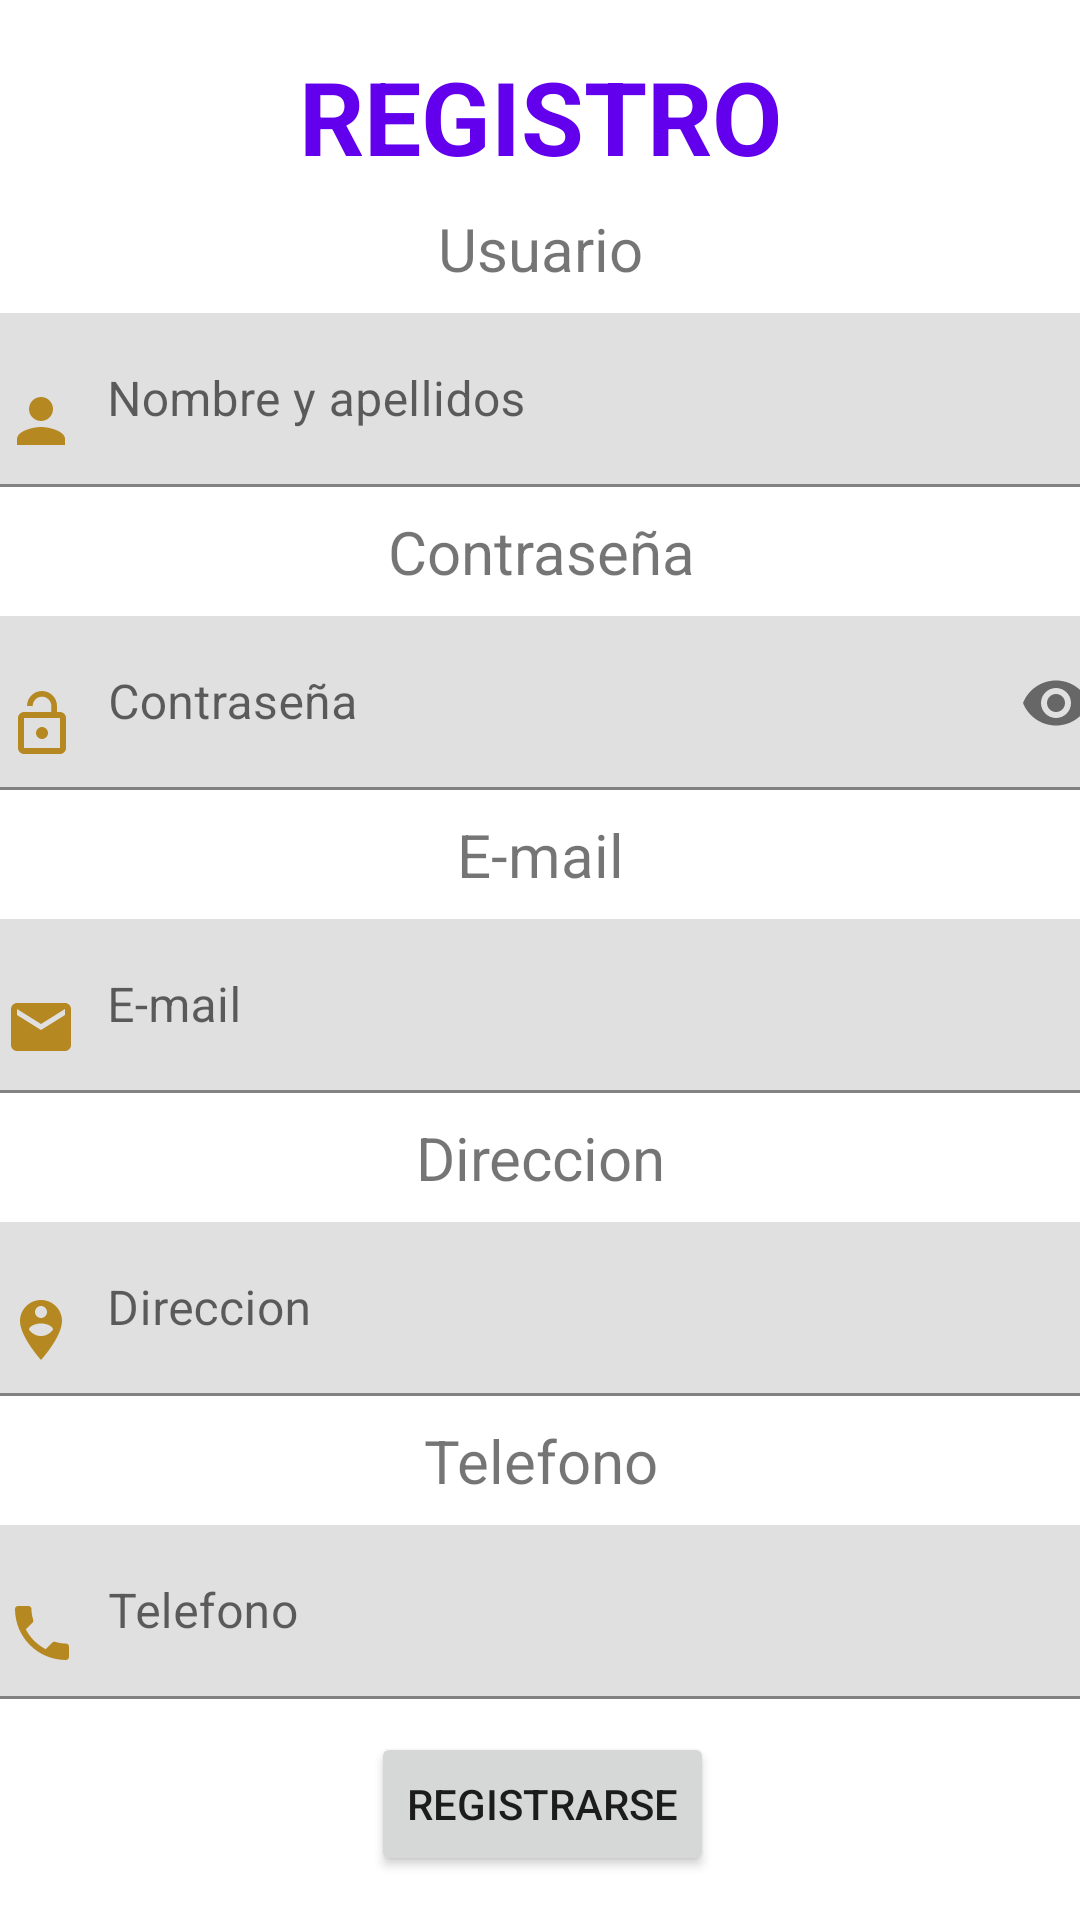

Here is an Android app screen rendered from its layout file. Give the layout XML and the strings, colors and styles it references.
<!-- AndroidManifest.xml: application theme Theme.VinaLopezAntonioProyectoPMDM -->
<!-- res/layout/registro.xml -->
<?xml version="1.0" encoding="utf-8"?>
<ScrollView
    xmlns:android="http://schemas.android.com/apk/res/android"
    xmlns:app="http://schemas.android.com/apk/res-auto"
    xmlns:tools="http://schemas.android.com/tools"
    android:layout_width="match_parent"
    android:layout_height="match_parent">
<androidx.constraintlayout.widget.ConstraintLayout
    android:layout_width="match_parent"
    android:layout_height="match_parent"
    tools:context=".activities.LoginActivity">

    <TextView
        android:id="@+id/textView2"
        android:layout_width="wrap_content"
        android:layout_height="wrap_content"
        android:layout_marginTop="16dp"
        android:text="REGISTRO"
        android:textColor="@color/purple_500"
        android:textSize="34sp"
        android:textStyle="bold"
        app:layout_constraintLeft_toLeftOf="parent"
        app:layout_constraintRight_toRightOf="parent"
        app:layout_constraintTop_toTopOf="parent" />

    <TextView
        android:id="@+id/textView"
        android:layout_width="wrap_content"
        android:layout_height="wrap_content"
        android:layout_marginTop="8dp"
        android:text="Usuario"
        android:textSize="20sp"
        app:layout_constraintEnd_toEndOf="@+id/textView2"
        app:layout_constraintStart_toStartOf="@+id/textView2"
        app:layout_constraintTop_toBottomOf="@+id/textView2" />

    <com.google.android.material.textfield.TextInputLayout
        android:id="@+id/textIUsuario"
        android:layout_width="390dp"
        android:layout_height="wrap_content"
        android:layout_marginStart="16dp"
        android:layout_marginTop="@dimen/margin_vertical_entre_editText"
        android:layout_marginEnd="16dp"
        app:layout_constraintEnd_toEndOf="@+id/textView"
        app:layout_constraintStart_toStartOf="@+id/textView"
        app:layout_constraintTop_toBottomOf="@+id/textView">

        <com.google.android.material.textfield.TextInputEditText
            android:id="@+id/inputUsuario"
            android:layout_width="match_parent"
            android:layout_height="wrap_content"
            android:drawableStart="@drawable/ic_baseline_person_24"
            android:drawablePadding="10dp"
            android:hint="@string/hint_introducir_nombre" />
    </com.google.android.material.textfield.TextInputLayout>

    <TextView
        android:id="@+id/textView3"
        android:layout_width="wrap_content"
        android:layout_height="wrap_content"
        android:layout_marginTop="@dimen/margin_vertical_entre_editText"
        android:text="Contraseña"
        android:textSize="20sp"
        app:layout_constraintEnd_toEndOf="@+id/textIUsuario"
        app:layout_constraintStart_toStartOf="@+id/textIUsuario"
        app:layout_constraintTop_toBottomOf="@+id/textIUsuario" />

    <com.google.android.material.textfield.TextInputLayout
        android:id="@+id/textIContrasena"
        android:layout_width="390dp"
        android:layout_height="wrap_content"
        android:layout_marginStart="16dp"
        android:layout_marginTop="@dimen/margin_vertical_entre_editText"
        android:layout_marginEnd="16dp"
        app:layout_constraintEnd_toEndOf="@+id/textView3"
        app:layout_constraintStart_toStartOf="@+id/textView3"
        app:layout_constraintTop_toBottomOf="@+id/textView3"
        app:passwordToggleEnabled="true">

        <com.google.android.material.textfield.TextInputEditText
            android:id="@+id/inputPass"
            android:layout_width="match_parent"
            android:layout_height="wrap_content"
            android:hint="Contraseña"
            android:drawableStart="@drawable/candadopass"
            android:drawablePadding="10dp"
            android:inputType="textPassword" />
    </com.google.android.material.textfield.TextInputLayout>

    <TextView
        android:id="@+id/textView4"
        android:layout_width="wrap_content"
        android:layout_height="wrap_content"
        android:layout_marginTop="@dimen/margin_vertical_entre_editText"
        android:text="E-mail"
        android:textSize="20sp"
        app:layout_constraintEnd_toEndOf="parent"
        app:layout_constraintStart_toStartOf="parent"
        app:layout_constraintTop_toBottomOf="@+id/textIContrasena" />

    <com.google.android.material.textfield.TextInputLayout
        android:id="@+id/textIMail"
        android:layout_width="390dp"
        android:layout_height="wrap_content"
        android:layout_marginStart="16dp"
        android:layout_marginTop="@dimen/margin_vertical_entre_editText"
        android:layout_marginEnd="16dp"
        app:layout_constraintEnd_toEndOf="@+id/textView4"
        app:layout_constraintStart_toStartOf="@+id/textView4"
        app:layout_constraintTop_toBottomOf="@+id/textView4">

        <com.google.android.material.textfield.TextInputEditText
            android:id="@+id/inputMail"
            android:layout_width="match_parent"
            android:layout_height="wrap_content"
            android:hint="E-mail"
            android:drawableStart="@drawable/mail"
            android:drawablePadding="10dp"
            android:inputType="textEmailAddress" />
    </com.google.android.material.textfield.TextInputLayout>

    <Button
        android:id="@+id/btRegistrarse"
        android:layout_width="wrap_content"
        android:layout_height="wrap_content"
        android:layout_marginTop="11dp"
        android:text="Registrarse"
        app:layout_constraintEnd_toEndOf="@+id/tITelefono"
        app:layout_constraintStart_toStartOf="@+id/tITelefono"
        app:layout_constraintTop_toBottomOf="@+id/tITelefono" />

    <TextView
        android:id="@+id/textView8"
        android:layout_width="wrap_content"
        android:layout_height="wrap_content"
        android:layout_marginTop="@dimen/margin_vertical_entre_editText"
        android:text="Direccion"
        android:textSize="20sp"
        app:layout_constraintEnd_toEndOf="@+id/textIMail"
        app:layout_constraintStart_toStartOf="@+id/textIMail"
        app:layout_constraintTop_toBottomOf="@+id/textIMail" />

    <com.google.android.material.textfield.TextInputLayout
        android:id="@+id/textIDireccion"
        android:layout_width="390dp"
        android:layout_height="wrap_content"
        android:layout_marginStart="16dp"
        android:layout_marginTop="8dp"
        android:layout_marginEnd="16dp"
        app:layout_constraintEnd_toEndOf="@+id/textView8"
        app:layout_constraintStart_toStartOf="@+id/textView8"
        app:layout_constraintTop_toBottomOf="@+id/textView8">

        <com.google.android.material.textfield.TextInputEditText
            android:id="@+id/inputDireccion"
            android:layout_width="match_parent"
            android:layout_height="wrap_content"
            android:drawableStart="@drawable/direccion"
            android:drawablePadding="10dp"
            android:hint="Direccion" />
    </com.google.android.material.textfield.TextInputLayout>

    <TextView
        android:id="@+id/textView9"
        android:layout_width="wrap_content"
        android:layout_height="wrap_content"
        android:layout_marginTop="8dp"
        android:text="Telefono"
        android:textSize="20sp"
        app:layout_constraintEnd_toEndOf="@+id/textIDireccion"
        app:layout_constraintStart_toStartOf="@+id/textIDireccion"
        app:layout_constraintTop_toBottomOf="@+id/textIDireccion" />

    <com.google.android.material.textfield.TextInputLayout
        android:id="@+id/tITelefono"
        android:layout_width="390dp"
        android:layout_height="wrap_content"
        android:layout_marginStart="16dp"
        android:layout_marginTop="8dp"
        android:layout_marginEnd="16dp"
        app:layout_constraintEnd_toEndOf="@+id/textView9"
        app:layout_constraintStart_toStartOf="@+id/textView9"
        app:layout_constraintTop_toBottomOf="@+id/textView9">

        <com.google.android.material.textfield.TextInputEditText
            android:id="@+id/inputTelefono"
            android:layout_width="match_parent"
            android:layout_height="wrap_content"
            android:hint="Telefono"
            android:drawableStart="@drawable/telefono"
            android:drawablePadding="10dp"
            android:inputType="phone" />
    </com.google.android.material.textfield.TextInputLayout>

</androidx.constraintlayout.widget.ConstraintLayout>
</ScrollView>
<!-- resources referenced by this layout -->
<resources>
  <dimen name="margin_vertical_entre_editText">8dp</dimen>
  <!-- drawable candadopass (drawable) -->
  <vector xmlns:android="http://schemas.android.com/apk/res/android"
      android:width="24dp"
      android:height="24dp"
      android:tint="@color/miColorPrimario"
      android:viewportWidth="24"
      android:viewportHeight="24">
      <path
          android:fillColor="@android:color/white"
          android:pathData="M12,17c1.1,0 2,-0.9 2,-2s-0.9,-2 -2,-2 -2,0.9 -2,2 0.9,2 2,2zM18,8h-1L17,6c0,-2.76 -2.24,-5 -5,-5S7,3.24 7,6h1.9c0,-1.71 1.39,-3.1 3.1,-3.1 1.71,0 3.1,1.39 3.1,3.1v2L6,8c-1.1,0 -2,0.9 -2,2v10c0,1.1 0.9,2 2,2h12c1.1,0 2,-0.9 2,-2L20,10c0,-1.1 -0.9,-2 -2,-2zM18,20L6,20L6,10h12v10z" />
  </vector>
  <!-- drawable direccion (drawable) -->
  <vector xmlns:android="http://schemas.android.com/apk/res/android"
      android:width="24dp"
      android:height="24dp"
      android:tint="@color/miColorPrimario"
      android:viewportWidth="24"
      android:viewportHeight="24">
      <path
          android:fillColor="@android:color/white"
          android:pathData="M12,2C8.14,2 5,5.14 5,9c0,5.25 7,13 7,13s7,-7.75 7,-13C19,5.14 15.86,2 12,2zM12,4c1.1,0 2,0.9 2,2c0,1.11 -0.9,2 -2,2s-2,-0.89 -2,-2C10,4.9 10.9,4 12,4zM12,14c-1.67,0 -3.14,-0.85 -4,-2.15c0.02,-1.32 2.67,-2.05 4,-2.05s3.98,0.73 4,2.05C15.14,13.15 13.67,14 12,14z" />
  </vector>
  <!-- drawable ic_baseline_person_24 (drawable) -->
  <vector xmlns:android="http://schemas.android.com/apk/res/android"
      android:width="24dp"
      android:height="24dp"
      android:tint="@color/miColorPrimario"
      android:viewportWidth="24"
      android:viewportHeight="24">
      <path
          android:fillColor="@android:color/white"
          android:pathData="M12,12c2.21,0 4,-1.79 4,-4s-1.79,-4 -4,-4 -4,1.79 -4,4 1.79,4 4,4zM12,14c-2.67,0 -8,1.34 -8,4v2h16v-2c0,-2.66 -5.33,-4 -8,-4z" />
  </vector>
  <!-- drawable mail (drawable) -->
  <vector xmlns:android="http://schemas.android.com/apk/res/android"
      android:width="24dp"
      android:height="24dp"
      android:tint="@color/miColorPrimario"
      android:viewportWidth="24"
      android:viewportHeight="24">
      <path
          android:fillColor="@android:color/white"
          android:pathData="M20,4L4,4c-1.1,0 -1.99,0.9 -1.99,2L2,18c0,1.1 0.9,2 2,2h16c1.1,0 2,-0.9 2,-2L22,6c0,-1.1 -0.9,-2 -2,-2zM20,8l-8,5 -8,-5L4,6l8,5 8,-5v2z" />
  </vector>
  <!-- drawable telefono (drawable) -->
  <vector xmlns:android="http://schemas.android.com/apk/res/android"
      android:width="24dp"
      android:height="24dp"
      android:tint="@color/miColorPrimario"
      android:viewportWidth="24"
      android:viewportHeight="24">
      <path
          android:fillColor="@android:color/white"
          android:pathData="M6.62,10.79c1.44,2.83 3.76,5.14 6.59,6.59l2.2,-2.2c0.27,-0.27 0.67,-0.36 1.02,-0.24 1.12,0.37 2.33,0.57 3.57,0.57 0.55,0 1,0.45 1,1V20c0,0.55 -0.45,1 -1,1 -9.39,0 -17,-7.61 -17,-17 0,-0.55 0.45,-1 1,-1h3.5c0.55,0 1,0.45 1,1 0,1.25 0.2,2.45 0.57,3.57 0.11,0.35 0.03,0.74 -0.25,1.02l-2.2,2.2z" />
  </vector>
  <string name="hint_introducir_nombre">Nombre y apellidos</string>
  <style name="Theme.VinaLopezAntonioProyectoPMDM" parent="Theme.MaterialComponents.DayNight.DarkActionBar">
          
          <item name="colorPrimary">@color/miColorPrimario</item>
          <item name="colorPrimaryVariant">@color/miColorSecundario</item>
          <item name="colorOnPrimary">@color/white</item>
          
  
  
  
          
          <item name="android:statusBarColor" tools:targetApi="l">?attr/colorPrimaryVariant</item>
          
          <item name="android:forceDarkAllowed" tools:targetApi="q">false</item>
      </style>
  <color name="miColorPrimario">#B58821</color>
  <color name="miColorSecundario">#815b00</color>
  <color name="white">#FFFFFFFF</color>
  <!-- not gathered from this repository: default colours our renderer supplied (Android Studio template values) -->
  <color name="purple_500">#FF6200EE</color>
</resources>
